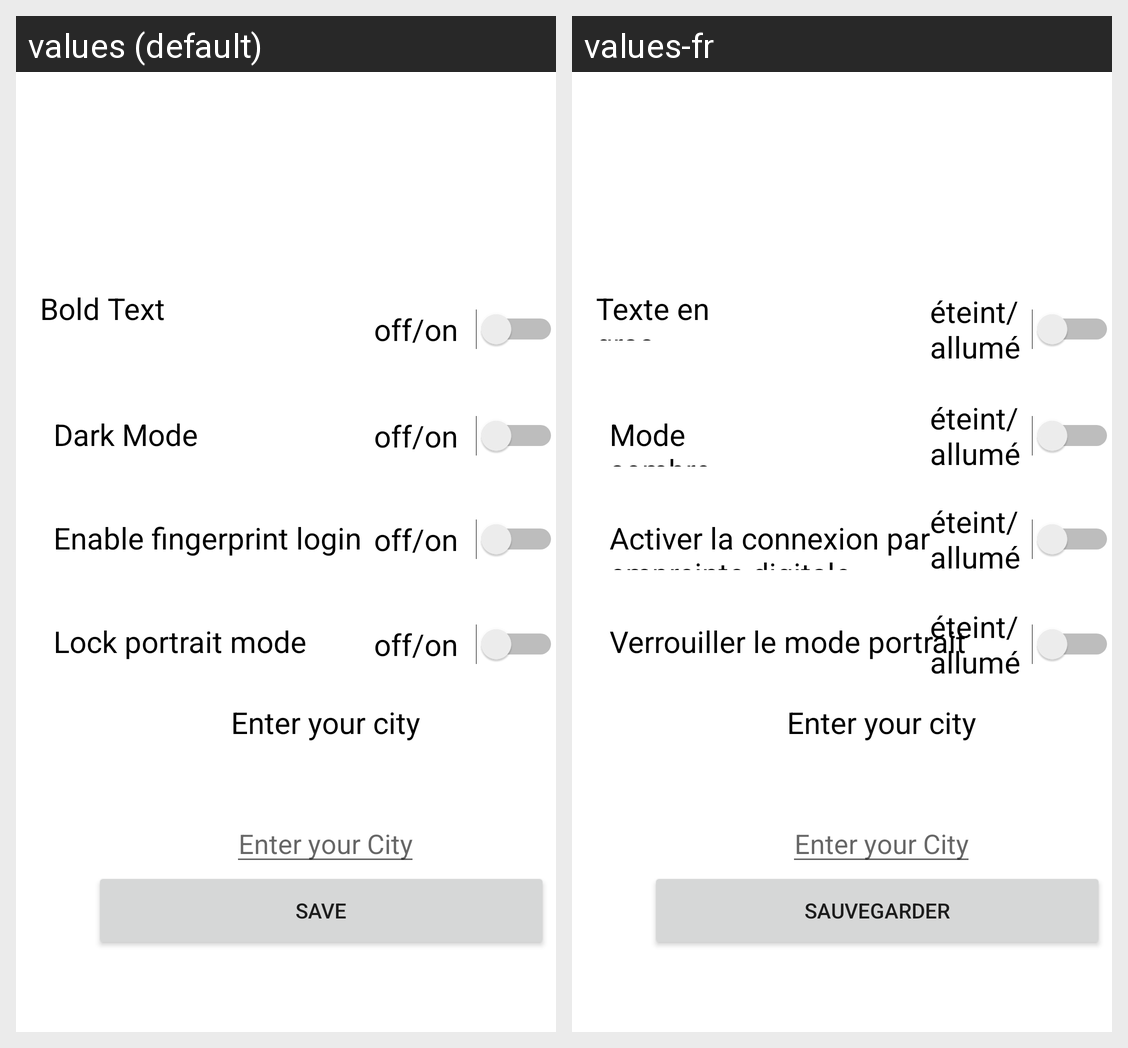

Strings drawn on this Android screen and how each of the app's shown locales translates them:
Android screen res/layout/fragment_settings.xml rendered under 2 locales, left to right: values (default), values-fr. Device: Nexus 5 (rendered at 1080×1920; each locale shown at half size, 540×960, under a caption strip naming it); theme Theme.SecureHomeAutomation.
Strings drawn on this screen, with the default value and each locale's value (text and hints the layout hard-codes, and strings that could not be matched under every locale, appear in the picture but are not listed):

save
  values: Save
  values-fr: sauvegarder

Bold_text
  values: Bold Text
  values-fr: Texte en gras

off_on
  values: off/on
  values-fr: éteint/allumé

lock_portrait_mode
  values: Lock portrait mode
  values-fr: Verrouiller le mode portrait

dark_mode
  values: Dark Mode
  values-fr: Mode sombre

enable_fingerprint_login
  values: Enable fingerprint login
  values-fr: Activer la connexion par empreinte digitale
